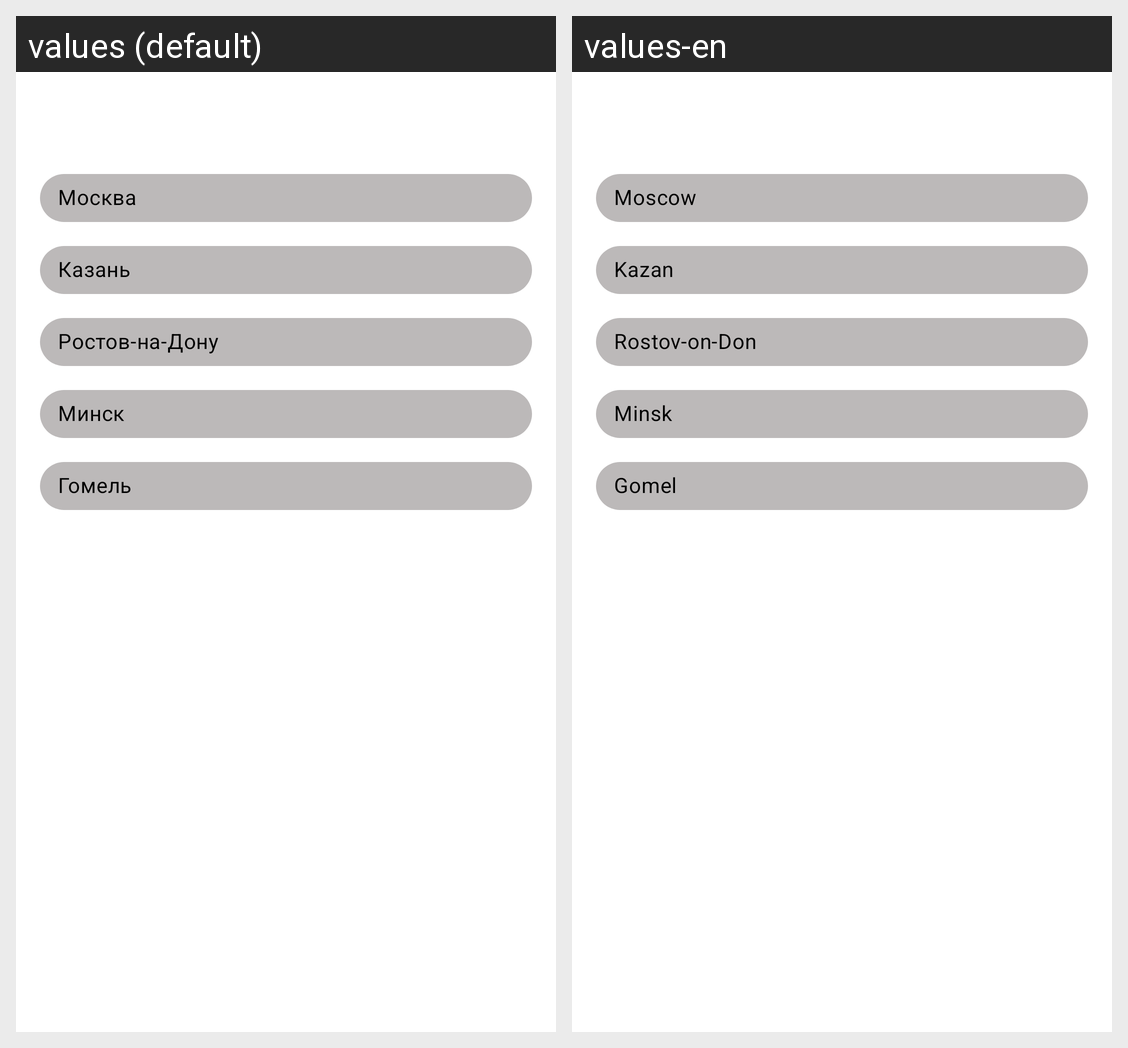

The Android screen above is rendered under two locales of the same app. Produce the string resources it draws, with the default and per-locale values.
Android screen res/layout/fragment_main_office.xml rendered under 2 locales, left to right: values (default), values-en. Device: Nexus 5 (rendered at 1080×1920; each locale shown at half size, 540×960, under a caption strip naming it); theme Theme.Lyubodeeva_Lesson2.
Strings drawn on this screen, with the default value and each locale's value (text and hints the layout hard-codes, and strings that could not be matched under every locale, appear in the picture but are not listed):

moscow
  values: Москва
  values-en: Moscow

kazan
  values: Казань
  values-en: Kazan

rostov
  values: Ростов-на-Дону
  values-en: Rostov-on-Don

minsk
  values: Минск
  values-en: Minsk

gomel
  values: Гомель
  values-en: Gomel
